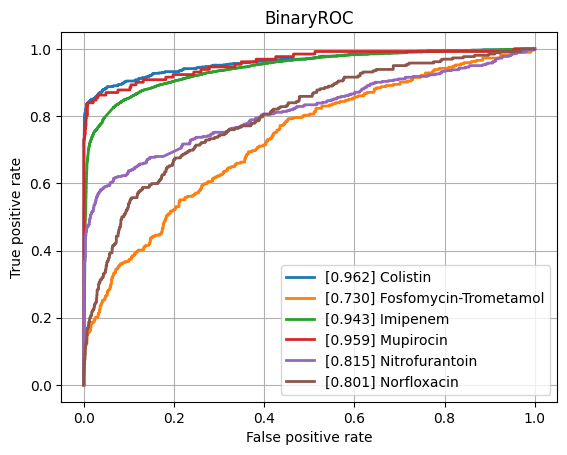

The table this chart was drawn from, first rows:
class, ROCAUC, n_positives, n_negatives
Amikacin, 0.9311, 1075, 5421
Amoxicillin-Clavulanic acid, 0.8693, 4254, 5986
Ampicillin, 0.8959, 9978, 5636
Ampicillin-Amoxicillin, 0.9115, 5536, 1019
Cefazolin, 0.9252, 975, 1189
Cefepime, 0.9024, 3567, 8056
Cefpodoxime, 0.8534, 518, 911
Ceftazidime, 0.8542, 4409, 11920
Ceftriaxone, 0.8655, 3712, 10180
Cefuroxime, 0.9282, 6471, 1774
Ciprofloxacin, 0.8503, 6658, 16406
Clindamycin, 0.874, 5726, 5648
Colistin, 0.9616, 785, 3593
Cotrimoxazole, 0.8456, 7923, 17280
Ertapenem, 0.8475, 137, 5429
Erythromycin, 0.8623, 5710, 4602
Fosfomycin, 0.8489, 1823, 6882
Fosfomycin-Trometamol, 0.7295, 294, 995
Fusidic acid, 0.8588, 856, 1912
Gentamicin, 0.9303, 9207, 11434
Imipenem, 0.9433, 7718, 15763
Levofloxacin, 0.9195, 3332, 5817
Meropenem, 0.9016, 2349, 15915
Mupirocin, 0.9594, 131, 1243
Nitrofurantoin, 0.815, 403, 3108
Norfloxacin, 0.8009, 262, 1498
Oxacillin, 0.9008, 2776, 3989
Penicillin, 0.914, 2967, 1008
Piperacillin-Tazobactam, 0.8488, 6304, 13567
Rifampicin, 0.8366, 280, 7051
Teicoplanin, 0.9133, 69, 1800
Tetracycline, 0.8373, 1780, 5327
Tobramycin, 0.9198, 1231, 4364
Vancomycin, 0.9385, 638, 12531
micro, 0.9119, , 
macro, 0.8822, , 
